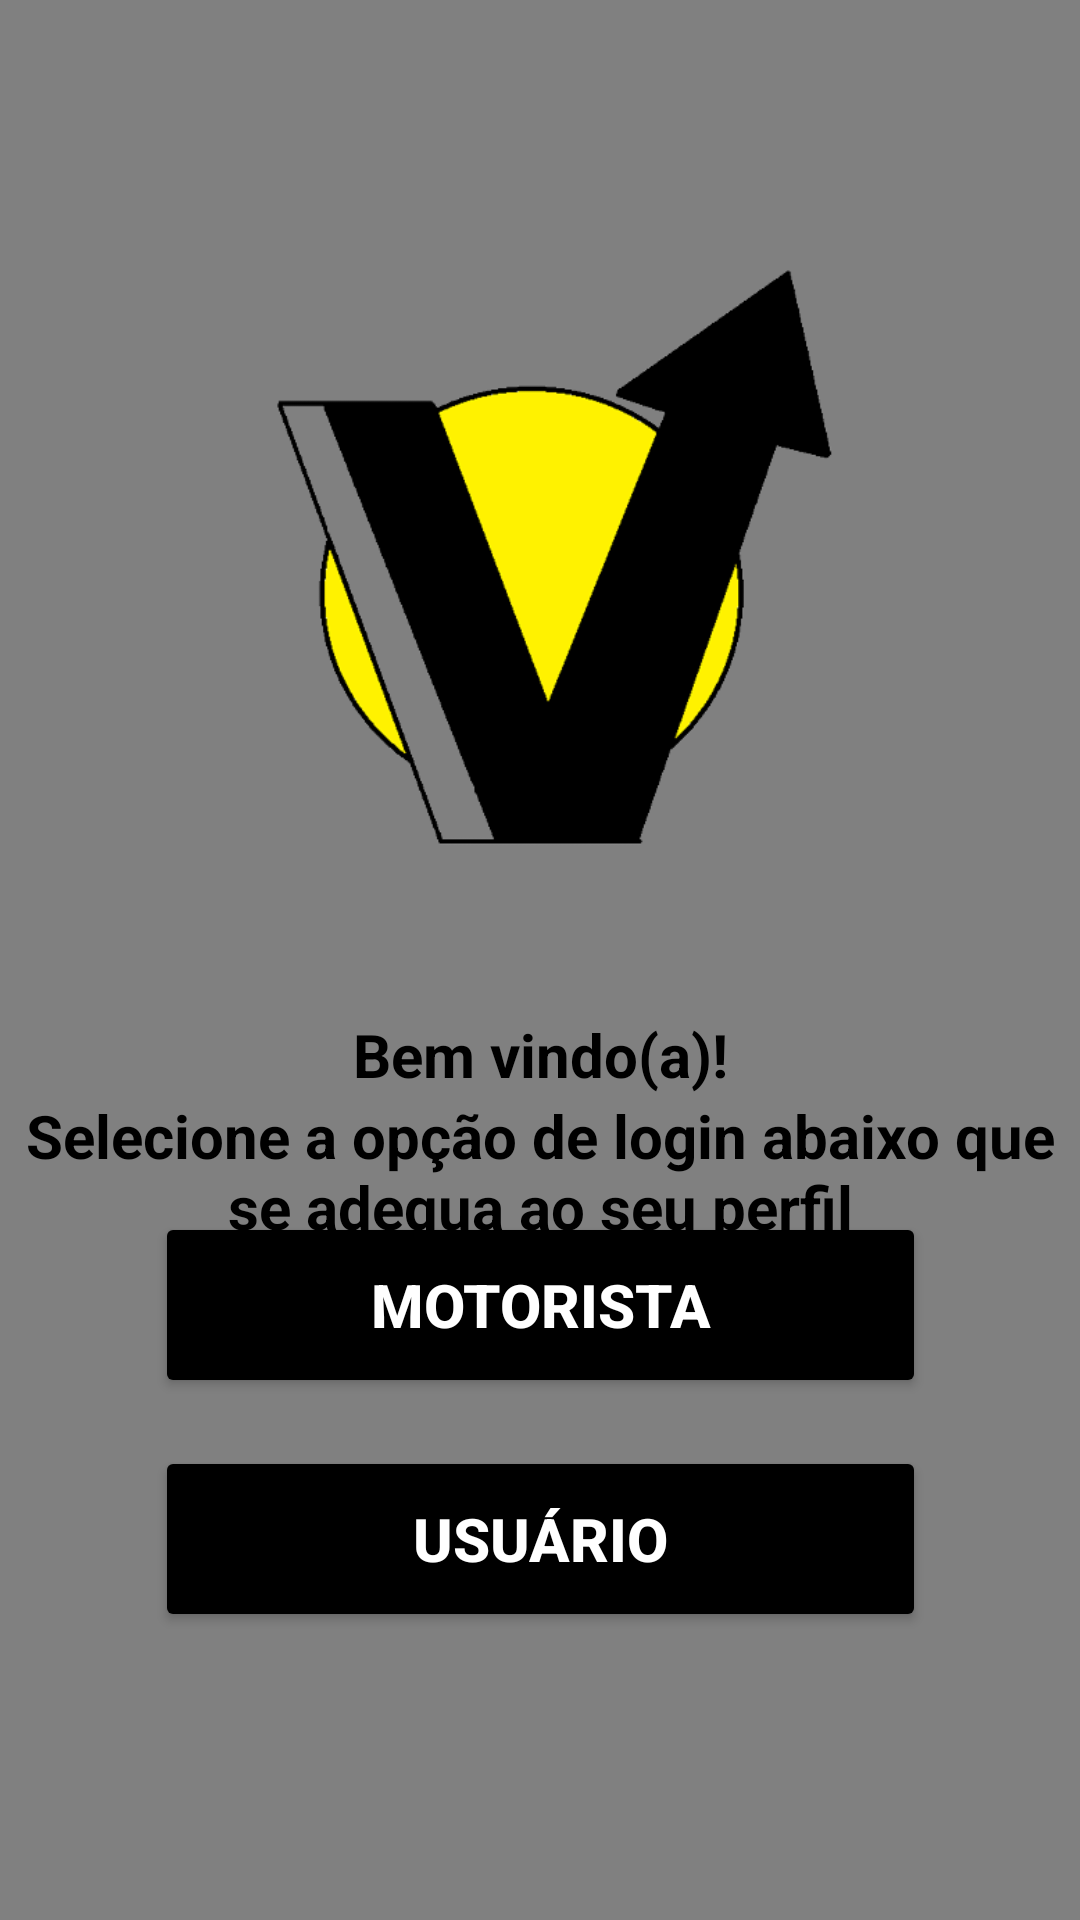

Layout XML and referenced resources for this Android screen:
<!-- AndroidManifest.xml: application theme Theme.Vupper -->
<!-- res/layout/activity_main.xml -->
<?xml version="1.0" encoding="utf-8"?>
<androidx.constraintlayout.widget.ConstraintLayout xmlns:android="http://schemas.android.com/apk/res/android"
    xmlns:app="http://schemas.android.com/apk/res-auto"
    xmlns:tools="http://schemas.android.com/tools"
    android:layout_width="match_parent"
    android:layout_height="match_parent"
    android:background="#808080"
    android:backgroundTint="#808080"
    android:foregroundTint="#505050"
    tools:context=".MainActivity">

    <ImageView
        android:id="@+id/imageView"
        android:layout_width="242dp"
        android:layout_height="286dp"
        android:layout_marginTop="44dp"
        app:layout_constraintEnd_toEndOf="parent"
        app:layout_constraintHorizontal_bias="0.497"
        app:layout_constraintStart_toStartOf="parent"
        app:layout_constraintTop_toTopOf="parent"
        app:srcCompat="@drawable/logovupper" />

    <TextView
        android:id="@+id/textView"
        android:layout_width="wrap_content"
        android:layout_height="wrap_content"
        android:layout_marginStart="8dp"
        android:layout_marginTop="8dp"
        android:layout_marginEnd="8dp"
        android:text="Bem vindo(a)!"
        android:textAlignment="center"
        android:textColor="#000000"
        android:textSize="20sp"
        android:textStyle="bold"
        app:layout_constraintEnd_toEndOf="parent"
        app:layout_constraintStart_toStartOf="parent"
        app:layout_constraintTop_toBottomOf="@+id/imageView" />

    <Button
        android:id="@+id/buttonMotorista"
        android:layout_width="257dp"
        android:layout_height="62dp"
        android:layout_marginStart="8dp"
        android:layout_marginTop="16dp"
        android:layout_marginEnd="8dp"
        android:layout_marginBottom="8dp"
        android:backgroundTint="#000000"
        android:text="MOTORISTA"
        android:textAlignment="center"
        android:textColor="#FFFFFF"
        android:textSize="20sp"
        android:textStyle="bold"
        app:layout_constraintBottom_toTopOf="@+id/buttonUsuario"
        app:layout_constraintEnd_toEndOf="parent"
        app:layout_constraintStart_toStartOf="parent"
        app:layout_constraintTop_toBottomOf="@+id/textView2" />

    <Button
        android:id="@+id/buttonUsuario"
        android:layout_width="257dp"
        android:layout_height="62dp"
        android:layout_marginTop="8dp"
        android:layout_marginBottom="124dp"
        android:backgroundTint="#000000"
        android:text="USUÁRIO"
        android:textAlignment="center"
        android:textColor="#FFFFFF"
        android:textSize="20sp"
        android:textStyle="bold"
        app:layout_constraintBottom_toBottomOf="parent"
        app:layout_constraintEnd_toEndOf="parent"
        app:layout_constraintStart_toStartOf="parent"
        app:layout_constraintTop_toBottomOf="@+id/buttonMotorista" />

    <TextView
        android:id="@+id/textView2"
        android:layout_width="wrap_content"
        android:layout_height="wrap_content"
        android:layout_marginStart="8dp"
        android:layout_marginEnd="8dp"
        android:text="Selecione a opção de login abaixo que se adequa ao seu perfil"
        android:textAlignment="center"
        android:textColor="#000000"
        android:textSize="20sp"
        android:textStyle="bold"
        app:layout_constraintEnd_toEndOf="parent"
        app:layout_constraintStart_toStartOf="parent"
        app:layout_constraintTop_toBottomOf="@+id/textView" />

</androidx.constraintlayout.widget.ConstraintLayout>
<!-- resources referenced by this layout -->
<resources>
  <!-- drawable logovupper: png bitmap (drawable, 31596 bytes) -->
  <style name="Theme.Vupper" parent="Theme.MaterialComponents.DayNight.NoActionBar">
          
          <item name="colorPrimary">@color/black</item>
          <item name="colorPrimaryVariant">@color/black</item>
          <item name="colorOnPrimary">@color/white</item>
          
          <item name="colorSecondary">@color/black</item>
          <item name="colorSecondaryVariant">@color/black</item>
          <item name="colorOnSecondary">@color/black</item>
          
          <item name="android:statusBarColor">?attr/colorPrimaryVariant</item>
          
      </style>
  <!-- not gathered from this repository: default colours our renderer supplied (Android Studio template values) -->
  <color name="black">#FF000000</color>
  <color name="white">#FFFFFFFF</color>
</resources>
